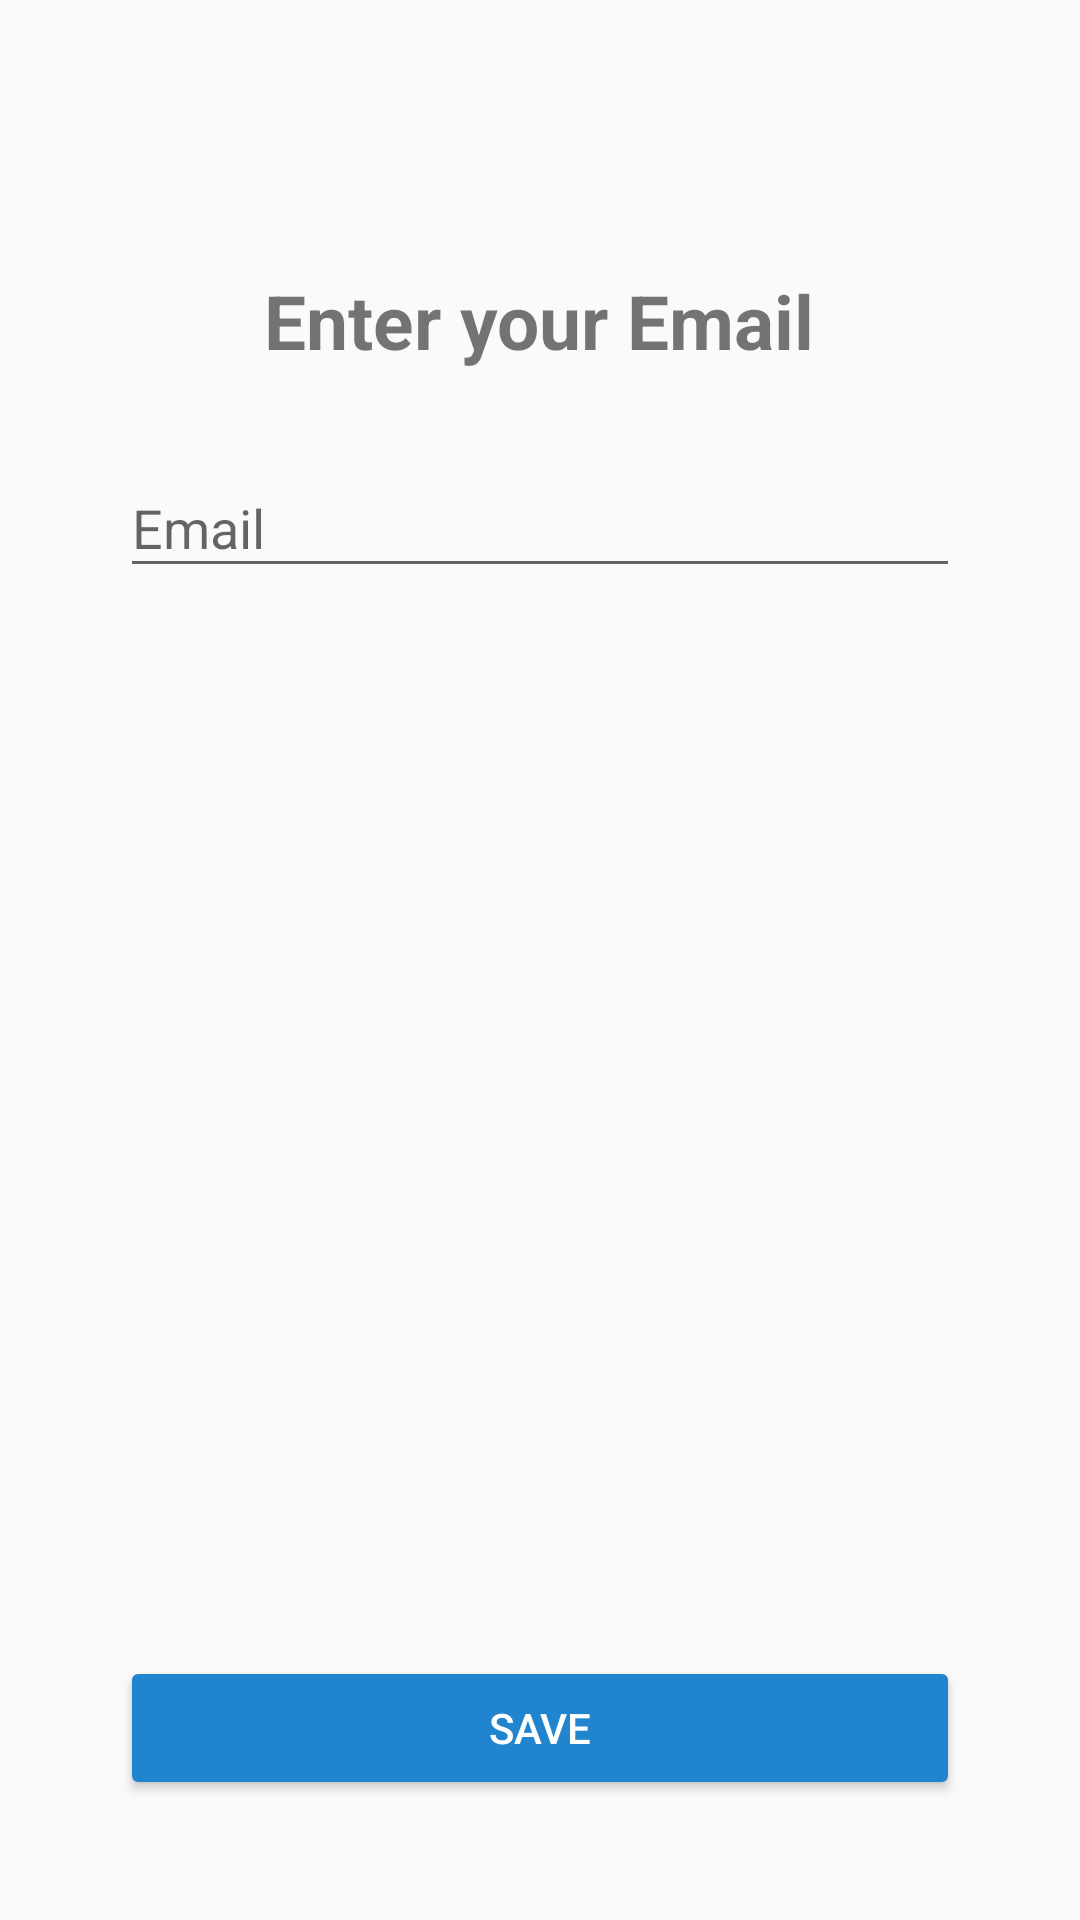

This screen was rendered from an Android layout file. Write that file and the resources it references.
<!-- AndroidManifest.xml: application theme AppTheme -->
<!-- res/layout/activity_email_sign_up.xml -->
<?xml version="1.0" encoding="utf-8"?>
<RelativeLayout xmlns:android="http://schemas.android.com/apk/res/android"
    xmlns:app="http://schemas.android.com/apk/res-auto"
    xmlns:tools="http://schemas.android.com/tools"
    android:layout_width="match_parent"
    android:layout_height="match_parent"
    android:padding="40dp"
    tools:context=".SignUp.EmailSignUpActivity">

    <TextView
        android:id="@+id/qns"
        android:layout_width="wrap_content"
        android:layout_height="wrap_content"
        android:layout_centerHorizontal="true"
        android:layout_gravity="center_horizontal"
        android:layout_marginTop="50dp"
        android:text="Enter your Email"
        android:textSize="25sp"
        android:textStyle="bold" />

    <android.support.design.widget.TextInputLayout
        android:id="@+id/input_layout_email"
        android:layout_width="match_parent"
        android:layout_height="wrap_content"
        android:layout_below="@id/qns"
        android:layout_centerInParent="true"
        android:layout_marginTop="20dp">

        <EditText
            android:id="@+id/input_email"
            android:layout_width="match_parent"
            android:layout_height="wrap_content"
            android:hint="Email"
            android:inputType="textEmailAddress" />

    </android.support.design.widget.TextInputLayout>

    <Button
        android:id="@+id/save_Button_email"
        style="@style/Widget.AppCompat.Button.Colored"
        android:layout_width="match_parent"
        android:layout_height="wrap_content"
        android:layout_alignParentBottom="true"
        android:layout_below="@id/input_layout_password"
        android:layout_marginTop="40dp"
        android:text="SAVE" />
</RelativeLayout>
<!-- resources referenced by this layout -->
<resources>
  <style name="AppTheme" parent="Theme.AppCompat.Light.DarkActionBar">
          
          
          <item name="android:actionButtonStyle">@style/myActionButtonStyle</item>
          <item name="actionButtonStyle">@style/myActionButtonStyle</item>
  
          
          <item name="colorPrimary">@color/colorPrimary</item>
          <item name="colorPrimaryDark">@color/colorPrimaryDark</item>
          <item name="colorAccent">@color/colorAccent</item>
      </style>
  <style name="myActionButtonStyle" parent="Widget.AppCompat.ActionButton">
          <item name="android:minWidth">30dp</item>
          <item name="android:maxWidth">48dp</item>
          <item name="android:width">38dp</item>
      </style>
  <color name="colorPrimary">#2184ce</color>
  <color name="colorPrimaryDark">#ba0109</color>
  <color name="colorAccent">#2184ce</color>
</resources>
